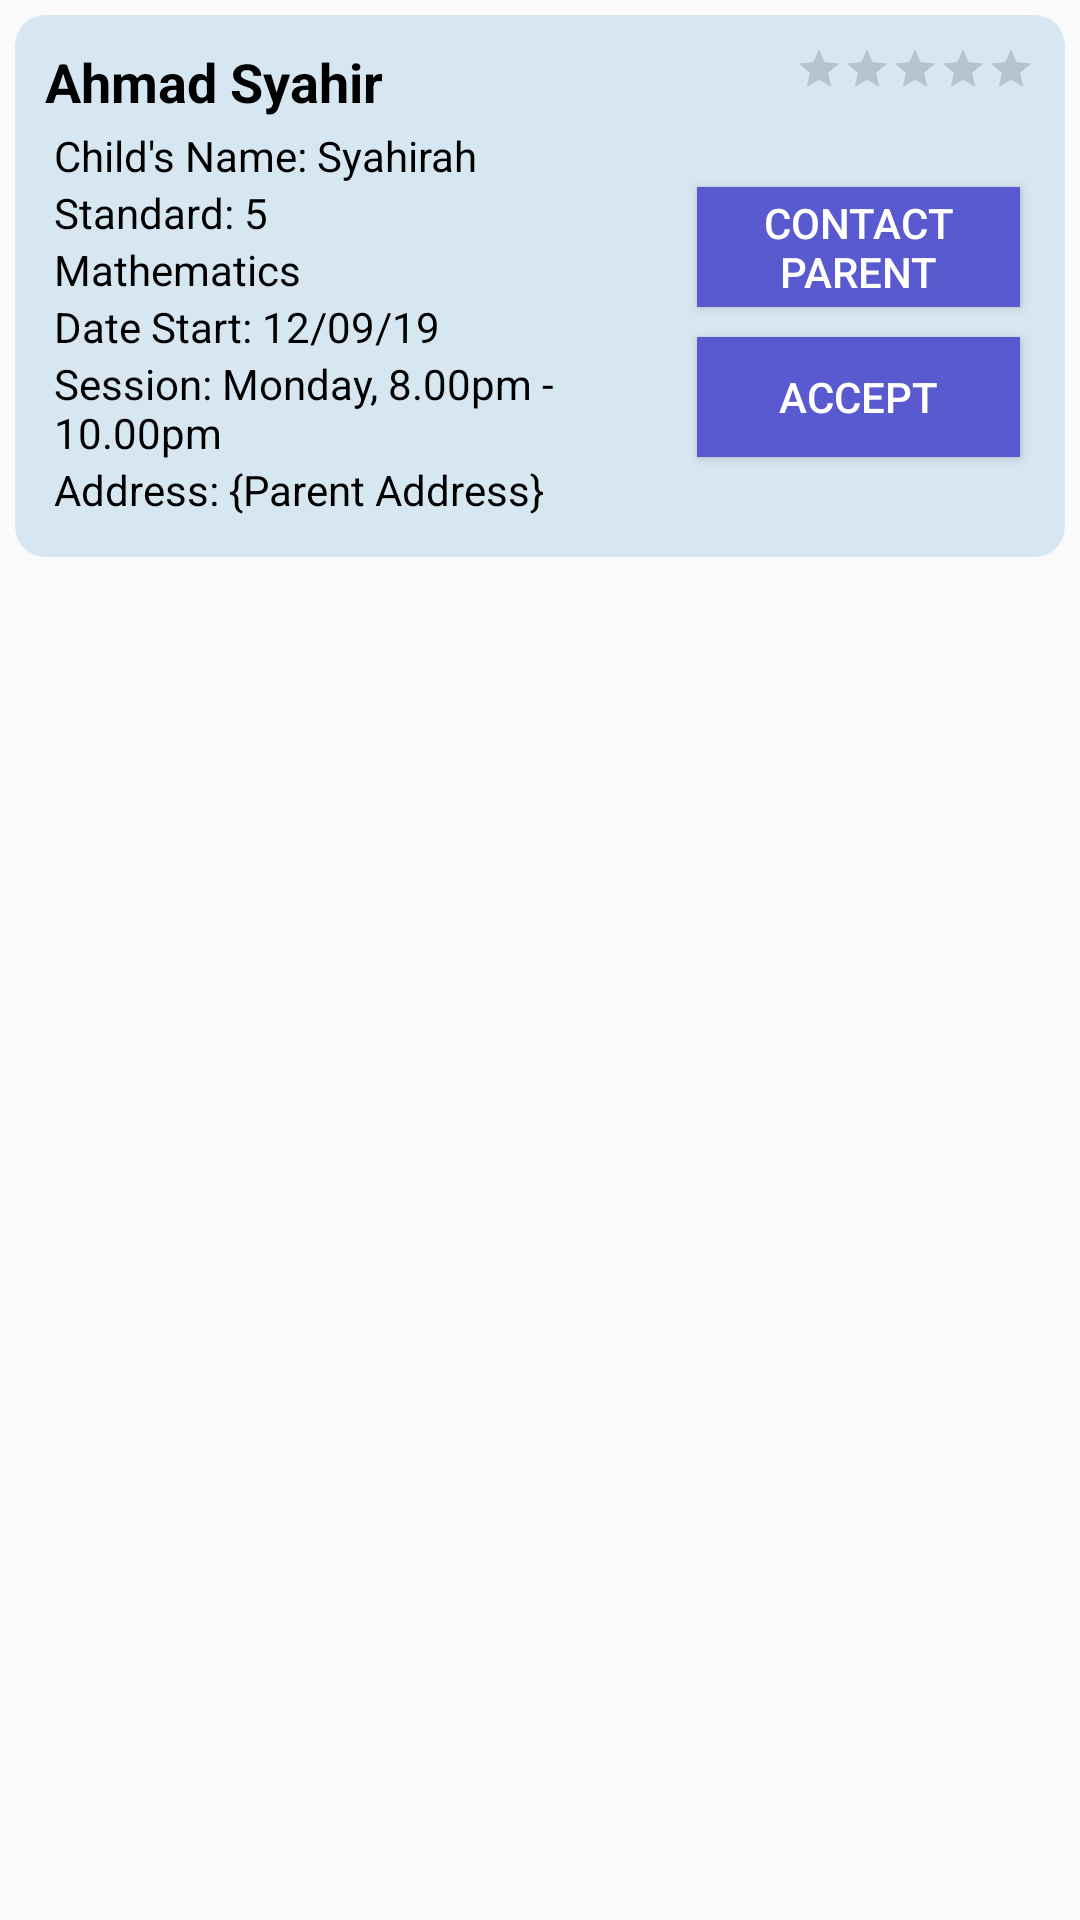

Layout XML and referenced resources for this Android screen:
<!-- AndroidManifest.xml: application theme AppTheme -->
<!-- res/layout/jobacceptcard.xml -->
<?xml version="1.0" encoding="utf-8"?>
<LinearLayout xmlns:android="http://schemas.android.com/apk/res/android"
    xmlns:app="http://schemas.android.com/apk/res-auto"
    android:layout_width="match_parent"
    android:layout_height="match_parent">

    <android.support.v7.widget.CardView
        android:id="@+id/parentViewApplications"
        android:layout_width="match_parent"
        android:layout_height="wrap_content"
        android:layout_margin="5dp"
        app:cardBackgroundColor="#D7E7F2"
        app:cardCornerRadius="10dp"
        app:cardElevation="0dp">

        <LinearLayout
            android:layout_width="match_parent"
            android:layout_height="match_parent"
            android:layout_margin="10dp"
            android:orientation="vertical">

            <LinearLayout
                android:layout_width="match_parent"
                android:layout_height="wrap_content"
                android:orientation="horizontal">

                <TextView
                    android:id="@+id/parentNametxt"
                    android:layout_width="266dp"
                    android:layout_height="wrap_content"
                    android:layout_weight="1"
                    android:text="Ahmad Syahir "
                    android:textColor="@android:color/black"
                    android:textSize="18sp"
                    android:textStyle="bold" />

                <RatingBar
                    style="?android:attr/ratingBarStyleSmall"
                    android:layout_width="wrap_content"
                    android:layout_height="wrap_content"
                    android:isIndicator="true"
                    android:numStars="5"
                    android:stepSize="0.1" />
            </LinearLayout>

            <LinearLayout
                android:layout_width="match_parent"
                android:layout_height="wrap_content"
                android:gravity="center"
                android:orientation="horizontal">

                <LinearLayout
                    android:layout_width="match_parent"
                    android:layout_height="wrap_content"
                    android:layout_margin="3dp"
                    android:layout_weight="0.5"
                    android:orientation="vertical">

                    <TextView
                        android:id="@+id/childNametxt"
                        android:layout_width="match_parent"
                        android:layout_height="wrap_content"
                        android:text="Child's Name: Syahirah"
                        android:textColor="@android:color/background_dark" />

                    <TextView
                        android:id="@+id/childEdulvltxt"
                        android:layout_width="match_parent"
                        android:layout_height="wrap_content"
                        android:text="Standard: 5"
                        android:textColor="@android:color/background_dark" />

                    <TextView
                        android:id="@+id/subjecttxt"
                        android:layout_width="match_parent"
                        android:layout_height="wrap_content"
                        android:text="Mathematics"
                        android:textColor="@android:color/background_dark" />

                    <TextView
                        android:id="@+id/datetxt"
                        android:layout_width="match_parent"
                        android:layout_height="wrap_content"
                        android:text="Date Start: 12/09/19"
                        android:textColor="@android:color/background_dark" />


                    <TextView
                        android:id="@+id/sessiontxt"
                        android:layout_width="match_parent"
                        android:layout_height="wrap_content"
                        android:text="Session: Monday, 8.00pm - 10.00pm"
                        android:textColor="@android:color/background_dark" />


                    <TextView
                        android:id="@+id/addresstxt"
                        android:layout_width="match_parent"
                        android:layout_height="wrap_content"
                        android:text="Address: {Parent Address}"
                        android:textColor="@android:color/background_dark" />


                </LinearLayout>

                <LinearLayout
                    android:layout_width="match_parent"
                    android:layout_height="match_parent"
                    android:layout_weight="0.9"
                    android:gravity="center"
                    android:orientation="vertical">

                    <Button
                        android:id="@+id/contactParentbtn"
                        android:layout_width="match_parent"
                        android:layout_height="40dp"
                        android:layout_margin="5dp"
                        android:background="#5A5AD0"
                        android:text="Contact Parent"
                        android:textColor="@android:color/background_light" />

                    <Button
                        android:id="@+id/acceptbtn"
                        android:layout_width="match_parent"
                        android:layout_height="40dp"
                        android:layout_margin="5dp"
                        android:background="#5A5AD0"
                        android:text="Accept"
                        android:textColor="@android:color/background_light" />
                </LinearLayout>

            </LinearLayout>

        </LinearLayout>

    </android.support.v7.widget.CardView>

</LinearLayout>
<!-- resources referenced by this layout -->
<resources>
  <style name="AppTheme" parent="Theme.AppCompat.Light.DarkActionBar">
          
          <item name="colorPrimary">@color/colorPrimary</item>
          <item name="colorPrimaryDark">@color/colorPrimaryDark</item>
          <item name="colorAccent">@color/colorAccent</item>
      </style>
  <!-- not gathered from this repository: default colours our renderer supplied (Android Studio template values) -->
  <color name="colorPrimary">#FF6200EE</color>
  <color name="colorPrimaryDark">#FF3700B3</color>
  <color name="colorAccent">#FF03DAC5</color>
</resources>
